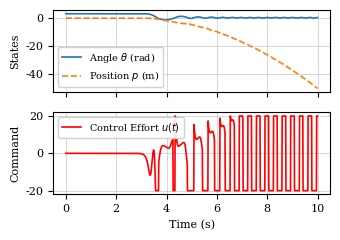
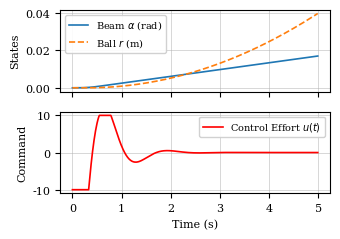
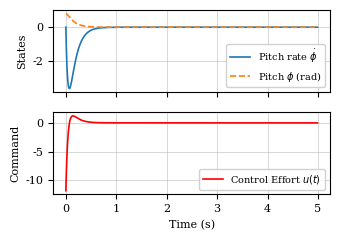

Write Python code to recreate these figures, in order.
import numpy as np
from scipy.integrate import solve_ivp
import matplotlib.pyplot as plt

# IEEE Publication-Grade Matplotlib Settings
plt.rcParams.update({
    'figure.figsize': (3.5, 2.5),
    'axes.titlesize': 9,
    'axes.labelsize': 8,
    'xtick.labelsize': 8,
    'ytick.labelsize': 8,
    'legend.fontsize': 7,
    'lines.linewidth': 1.2,
    'grid.linewidth': 0.5,
    'grid.alpha': 0.7,
    'font.family': 'serif',
    'figure.autolayout': True
})

class UnderactuatedSystem:
    def __init__(self, name, u_max):
        self.name = name
        self.u_max = u_max
        self.time_history = []
        self.state_history = []
        self.u_history = []

    def _ode_wrapper(self, t, x):
        u = self.controller(t, x)
        u_sat = np.clip(u, -self.u_max, self.u_max)
        self.time_history.append(t)
        self.state_history.append(x)
        self.u_history.append(u_sat)
        return self.dynamics(t, x, u_sat)

    def simulate(self, t_span, x0, dt=0.01):
        self.time_history, self.state_history, self.u_history = [], [], []
        return solve_ivp(
            fun=self._ode_wrapper,
            t_span=t_span,
            y0=x0,
            t_eval=np.arange(t_span[0], t_span[1], dt),
            method='RK45',
            rtol=1e-6,
            atol=1e-8
        )

# 1. Cart-Pole System (Energy-Shaping + LQR)
class CartPole(UnderactuatedSystem):
    def __init__(self):
        super().__init__(name="Cart-Pole", u_max=20.0)
        self.m_c, self.m_p, self.L, self.g = 1.05, 0.23, 0.33, 9.81
        self.K = np.array([-10.0, -35.0, -12.0, -5.0]) 

    def dynamics(self, t, x, u):
        p, theta, p_dot, theta_dot = x
        sy, cy = np.sin(theta), np.cos(theta)
        den = self.m_c + self.m_p * sy**2
        p_ddot = (u + self.m_p * sy * (self.L * theta_dot**2 + self.g * cy)) / den
        theta_ddot = (-u * cy - self.m_p * self.L * theta_dot**2 * cy * sy - (self.m_c + self.m_p) * self.g * sy) / (self.L * den)
        return [p_dot, theta_dot, p_ddot, theta_ddot]

    def controller(self, t, x):
        p, theta, p_dot, theta_dot = x
        theta = (theta + np.pi) % (2 * np.pi) - np.pi
        
        if abs(theta) < 0.3:  
            return -np.dot(self.K, [p, theta, p_dot, theta_dot])
        
        E = 0.5 * self.m_p * (self.L * theta_dot)**2 + self.m_p * self.g * self.L * (np.cos(theta) - 1)
        return 2.5 * E * theta_dot * np.cos(theta) - 1.0 * p - 0.5 * p_dot

# 2. Ball and Beam (Recursive Backstepping)
class BallAndBeam(UnderactuatedSystem):
    def __init__(self):
        super().__init__(name="Ball & Beam", u_max=10.0)
        self.m, self.R, self.g, self.J = 0.065, 0.012, 9.81, 0.025

    def dynamics(self, t, x, u):
        r, r_dot, alpha, alpha_dot = x
        den = self.m + self.J / self.R**2
        r_ddot = (self.m * (r * alpha_dot**2 - self.g * np.sin(alpha))) / den
        return [r_dot, r_ddot, alpha_dot, u]

    def controller(self, t, x):
        r, r_dot, alpha, alpha_dot = x
        r_d = 0.2  # Target position (+0.2m)
        
        k1, k2 = 5.0, 10.0
        z1 = r - r_d
        z2 = r_dot + k1 * z1
        
        # CORRECTED SIGN MAPPING: Negative alpha accelerates the ball positively
        den = self.m + self.J / self.R**2
        v = -k2*z2 - k1*r_dot - z1
        alpha_d = np.arcsin(np.clip(-(den * v - self.m*r*alpha_dot**2) / (self.m * self.g), -0.99, 0.99))
        
        kp, kd = 30.0, 5.0
        return -kp * (alpha - alpha_d) - kd * alpha_dot

# 3. Planar Bicopter (PD-Lyapunov)
class PlanarBicopter(UnderactuatedSystem):
    def __init__(self):
        super().__init__(name="Bicopter", u_max=15.0)
        self.I_y, self.l, self.K_d = 0.012, 0.15, 0.005
        
    def dynamics(self, t, x, u):
        phi, phi_dot = x
        phi_ddot = (self.l * u - self.K_d * phi_dot) / self.I_y
        return [phi_dot, phi_ddot]

    def controller(self, t, x):
        phi, phi_dot = x
        phi_d = 0.0 
        kp, kd = 15.0, 2.5
        return -kp * (phi - phi_d) - kd * phi_dot

# Dynamic Plotting Function
def plot_system(sol, sys_obj, filename, title_a, title_b, legend_locs):
    fig, (ax1, ax2) = plt.subplots(2, 1, sharex=True)
    
    # State Plot
    ax1.plot(sol.t, sol.y[1,:], label=title_a)
    ax1.plot(sol.t, sol.y[0,:], '--', label=title_b)
    ax1.set_ylabel('States')
    ax1.legend(loc=legend_locs[0], framealpha=0.9) # Isolated State Legend
    ax1.grid(True)
    
    # Control Effort Plot
    u_plot = [sys_obj.controller(t, state) for t, state in zip(sol.t, sol.y.T)]
    u_plot = np.clip(u_plot, -sys_obj.u_max, sys_obj.u_max)
    
    ax2.plot(sol.t, u_plot, color='red', label='Control Effort $u(t)$')
    ax2.set_xlabel('Time (s)')
    ax2.set_ylabel('Command')
    ax2.legend(loc=legend_locs[1], framealpha=0.9) # Isolated Control Legend
    ax2.grid(True)
    
    plt.savefig(filename, format='pdf', bbox_inches='tight')
    plt.close()

def generate_latex_parameters_table():
    latex_table = r"""
% ==============================================================================
% PASTE THIS TABLE INTO SECTION IV (Simulation Framework)
% ==============================================================================
\begin{table}[htbp]
\centering
\caption{Nominal Physical Parameters for the Evaluated Benchmarks}
\label{tab:sim_parameters}
\renewcommand{\arraystretch}{1.2}
\resizebox{\columnwidth}{!}{%
\begin{tabular}{@{}llc@{}}
\toprule
\textbf{System} & \textbf{Parameter Description} & \textbf{Nominal Value} \\ 
\midrule
\multirow{4}{*}{\textbf{Cart-Pole}} 
 & Cart Mass ($M$) & $1.05$ kg \\
 & Pendulum Mass ($m$) & $0.23$ kg \\
 & COM Distance ($L$) & $0.33$ m \\
 & Pendulum Inertia ($I$) & $0.008$ kg$\cdot$m$^2$ \\
\midrule
\multirow{4}{*}{\textbf{Ball \& Beam}} 
 & Beam Inertia ($J_{beam}$) & $0.025$ kg$\cdot$m$^2$ \\
 & Ball Mass ($m_b$) & $0.065$ kg \\
 & Ball Radius ($R$) & $0.012$ m \\
 & Track Length ($L_{beam}$) & $0.40$ m \\
\midrule
\multirow{4}{*}{\textbf{Bicopter}} 
 & Pitch Inertia ($I_y$) & $0.012$ kg$\cdot$m$^2$ \\
 & Arm Length ($l$) & $0.15$ m \\
 & Aerodynamic Drag ($K_d$) & $0.005$ N$\cdot$m$\cdot$s/rad \\
 & Effective Mass ($m_{eff}$) & $0.45$ kg \\
\bottomrule
\end{tabular}%
}
\end{table}
"""
    print(latex_table)

if __name__ == "__main__":
    # 1. Cart-Pole (Cart position drops negatively, state legend to upper right)
    cp = CartPole()
    sol_cp = cp.simulate((0, 10), [0.0, np.pi, 0.0, 0.0])
    plot_system(sol_cp, cp, 'cartpole_bench.pdf', r'Angle $\theta$ (rad)', r'Position $p$ (m)', 
                legend_locs=('lower left', 'upper left'))
    
    # 2. Ball and Beam (Both tracking positively, state legend to lower right)
    bb = BallAndBeam()
    sol_bb = bb.simulate((0, 5), [0.0, 0.0, 0.0, 0.0])
    plot_system(sol_bb, bb, 'ballbeam_bench.pdf', r'Beam $\alpha$ (rad)', r'Ball $r$ (m)', 
                legend_locs=('upper left', 'upper right'))
    
    # 3. Bicopter (Regulating from 45 deg down to 0, state legend to upper right)
    bi = PlanarBicopter()
    sol_bi = bi.simulate((0, 5), [np.pi/4, 0.0]) 
    plot_system(sol_bi, bi, 'bicopter_bench.pdf', r'Pitch rate $\dot{\phi}$', r'Pitch $\phi$ (rad)', 
                legend_locs=('lower right', 'lower right'))
                
    # Generate the LaTeX code for Murfy/Overleaf
    generate_latex_parameters_table()
